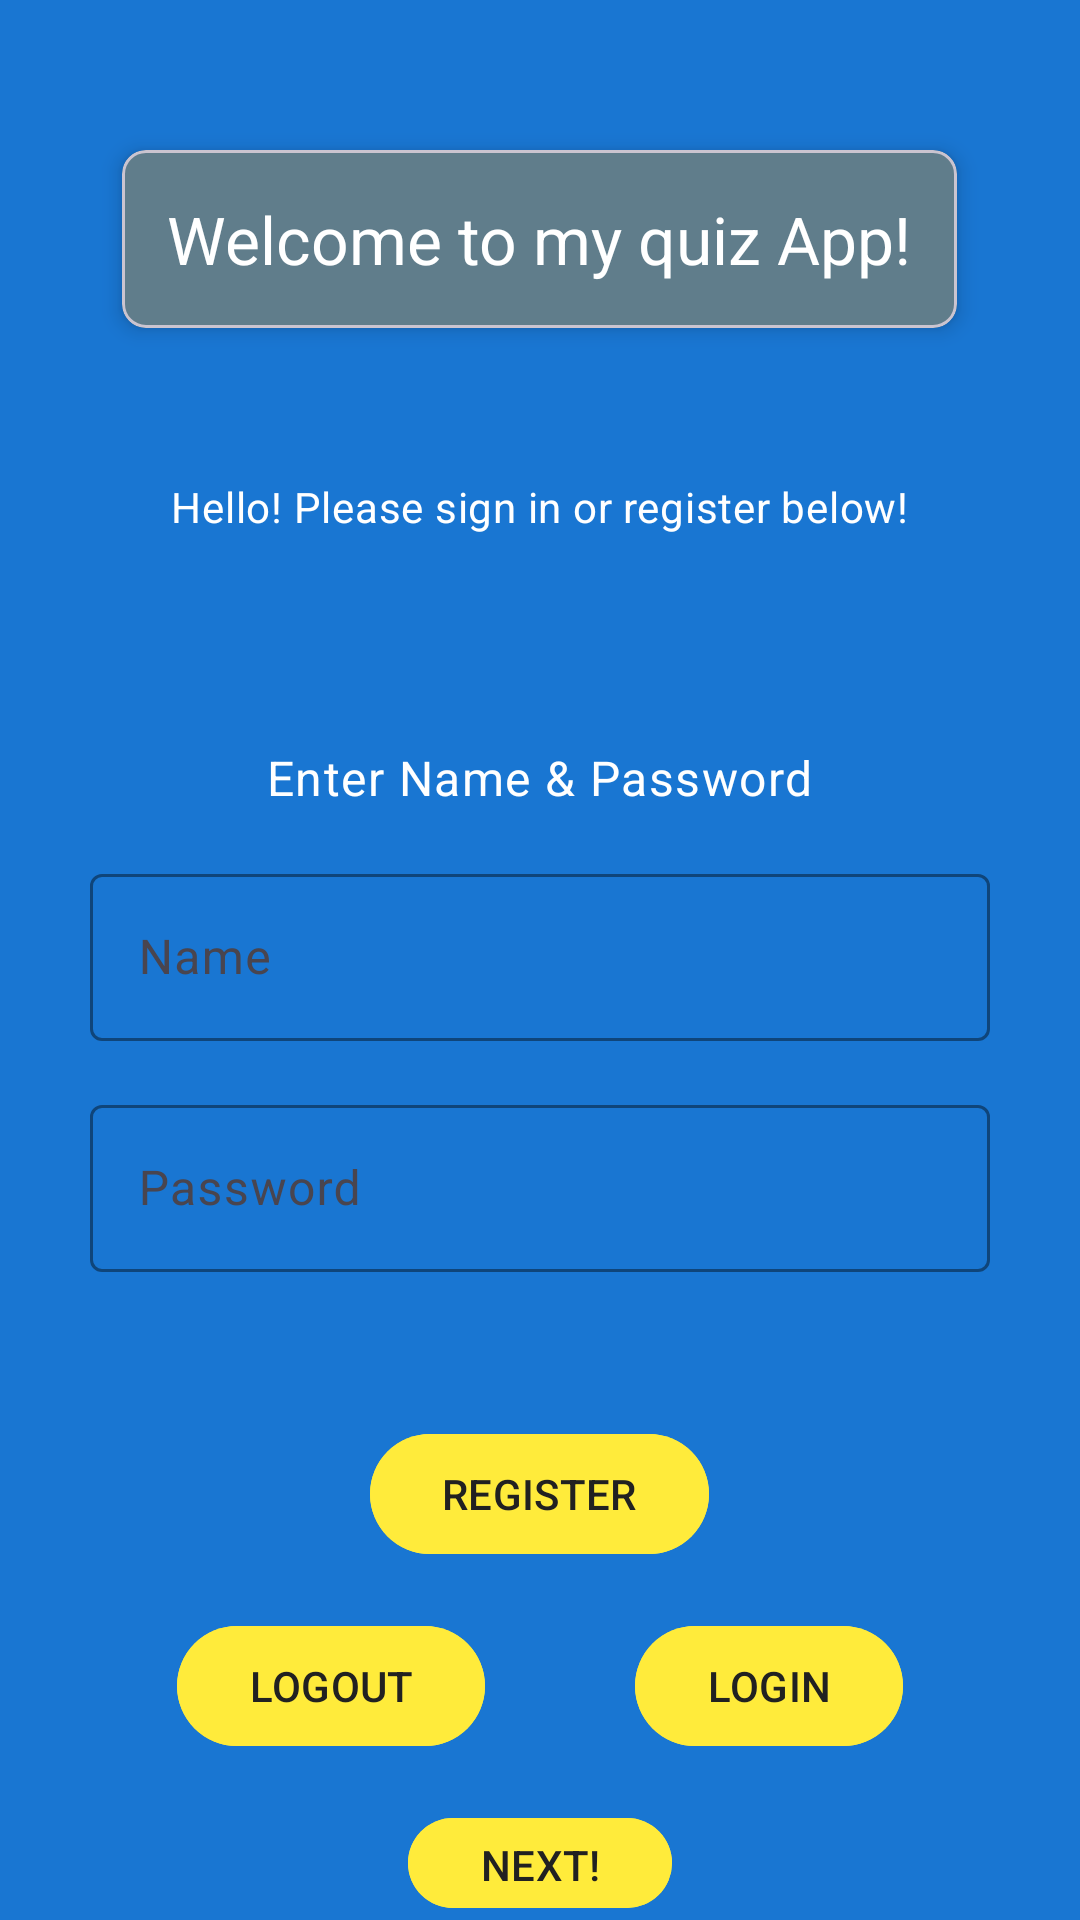

Here is an Android app screen rendered from its layout file. Give the layout XML and the strings, colors and styles it references.
<!-- AndroidManifest.xml: application theme Theme.CwQuizApp -->
<!-- res/layout/activity_main.xml -->
<?xml version="1.0" encoding="utf-8"?>
<androidx.appcompat.widget.LinearLayoutCompat
    xmlns:android="http://schemas.android.com/apk/res/android"
    xmlns:app="http://schemas.android.com/apk/res-auto"
    xmlns:tools="http://schemas.android.com/tools"
    android:id="@+id/main"
    android:layout_width="match_parent"
    android:layout_height="match_parent"
    android:background="@color/DarkPrimaryColor"
    android:gravity="center_horizontal"
    android:orientation="vertical"
    tools:context=".MainActivity">

    
    <com.google.android.material.card.MaterialCardView
        android:layout_width="wrap_content"
        android:layout_height="wrap_content"
        android:layout_marginTop="50dp"
        app:cardCornerRadius="8dp"
        app:cardBackgroundColor="@color/PrimaryColor"
        app:cardElevation="4dp">

        <com.google.android.material.textview.MaterialTextView
            style="@style/TextAppearance.Material3.TitleLarge"
            android:layout_width="wrap_content"
            android:layout_height="wrap_content"
            android:padding="15dp"
            android:text="@string/welcome_text"
            android:textColor="@color/TextIcons" />
    </com.google.android.material.card.MaterialCardView>

    
    <com.google.android.material.textview.MaterialTextView
        android:id="@+id/greetingSpace"
        style="@style/TextAppearance.Material3.BodyMedium"
        android:layout_width="wrap_content"
        android:layout_height="wrap_content"
        android:layout_marginTop="50dp"
        android:text="@string/greeting_text"
        android:textColor="@color/TextIcons" />

    
    <com.google.android.material.textview.MaterialTextView
        style="@style/TextAppearance.Material3.BodyLarge"
        android:layout_width="wrap_content"
        android:layout_height="wrap_content"
        android:layout_marginTop="50dp"
        android:text="@string/enter_user_details"
        android:textColor="@color/TextIcons" />

    
    <com.google.android.material.textfield.TextInputLayout
        style="@style/Widget.Material3.TextInputLayout.OutlinedBox"
        android:layout_width="300dp"
        android:layout_height="wrap_content"
        android:layout_marginTop="16dp"
        app:boxStrokeColor="@color/AccentColor"
        app:hintTextColor="@color/AccentColor"
        android:hint="@string/hint_name">

        <com.google.android.material.textfield.TextInputEditText
            android:id="@+id/emailTxt"
            android:layout_width="match_parent"
            android:layout_height="wrap_content"
            app:hintTextColor="@color/SecondayText"/>
    </com.google.android.material.textfield.TextInputLayout>

    
    <com.google.android.material.textfield.TextInputLayout
        style="@style/Widget.Material3.TextInputLayout.OutlinedBox"
        android:layout_width="300dp"
        android:layout_height="wrap_content"
        android:layout_marginTop="16dp"
        app:boxStrokeColor="@color/AccentColor"
        app:hintTextColor="@color/SecondayText"
        android:hint="@string/hint_password">

        <com.google.android.material.textfield.TextInputEditText
            android:id="@+id/passwordTxt"
            android:layout_width="match_parent"
            android:layout_height="wrap_content"
            android:inputType="textPassword"
            android:textColor="@color/TextIcons" />
    </com.google.android.material.textfield.TextInputLayout>

    
    <com.google.android.material.button.MaterialButton
        android:id="@+id/registerBtn"
        android:layout_width="wrap_content"
        android:layout_height="wrap_content"
        android:layout_marginTop="50dp"
        android:text="@string/reg_button"
        android:textColor="@color/PrimaryText"
        android:backgroundTint="@color/AccentColor"/>

    
    <LinearLayout
        android:layout_width="match_parent"
        android:layout_height="wrap_content"
        android:orientation="horizontal"
        android:gravity="center"
        android:layout_marginTop="16dp">

        <com.google.android.material.button.MaterialButton
            android:id="@+id/logoutBtn"
            android:layout_width="wrap_content"
            android:layout_height="wrap_content"
            android:text="@string/logout_button"
            android:textColor="@color/PrimaryText"
            android:backgroundTint="@color/AccentColor"
            />

        <com.google.android.material.button.MaterialButton
            android:id="@+id/loginBtn"
            android:layout_width="wrap_content"
            android:layout_height="wrap_content"
            android:layout_marginStart="50dp"
            android:text="@string/login_button"
            android:textColor="@color/PrimaryText"
            android:backgroundTint="@color/AccentColor"/>
    </LinearLayout>

    
    <com.google.android.material.button.MaterialButton
        android:id="@+id/nextScreenBtn"
        android:layout_width="wrap_content"
        android:layout_height="wrap_content"
        android:layout_marginTop="16dp"
        android:text="@string/next_button"
        android:backgroundTint="@color/AccentColor"
        android:textColor="@color/PrimaryText" />


</androidx.appcompat.widget.LinearLayoutCompat>
<!-- resources referenced by this layout -->
<resources>
  <color name="AccentColor">#FFEB3B</color>
  <color name="DarkPrimaryColor">#1976D2</color>
  <color name="PrimaryColor">#607D8B</color>
  <color name="PrimaryText">#212121</color>
  <color name="SecondayText">#757575</color>
  <color name="TextIcons">#FFFFFF</color>
  <string name="enter_user_details">Enter Name &amp; Password</string>
  <string name="greeting_text">Hello! Please sign in or register below!\n</string>
  <string name="hint_name">Name</string>
  <string name="hint_password">Password</string>
  <string name="login_button">LOGIN</string>
  <string name="logout_button">LOGOUT</string>
  <string name="next_button">NEXT!</string>
  <string name="reg_button">REGISTER</string>
  <string name="welcome_text">Welcome to my quiz App!</string>
  <style name="Theme.CwQuizApp" parent="Base.Theme.CwQuizApp" />
  <style name="Base.Theme.CwQuizApp" parent="Theme.Material3.DayNight.NoActionBar">
          
          
      </style>
</resources>
